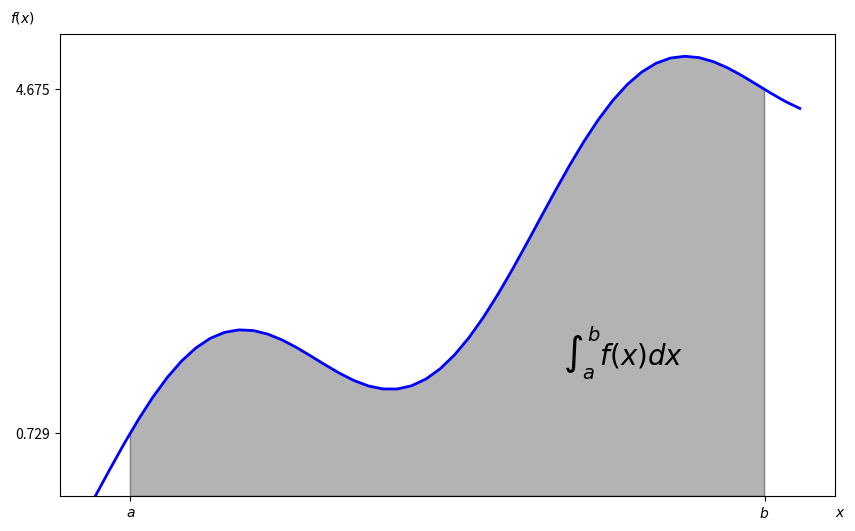

Python code for this plot: (Note: this script raises an exception after producing the figure.)
import scipy.integrate as sci
import numpy as np
from pylab import plt, mpl

from matplotlib.patches import Polygon 


def f(x):
    return np.sin(x) + 0.5 * x

if __name__ == '__main__':
    x = np.linspace(0, 10)
    y = f(x)

    a = 0.5 # left integration lim
    b = 9.5 # right integration lim

    Ix = np.linspace(a, b)  # integration interval values
    Iy = f(Ix)  # integration func values

    fig, ax = plt.subplots(figsize=(10,6))
    plt.plot(x, y, 'b', linewidth=2)
    plt.ylim(bottom=0)

    verts = [(a, 0)] + list(zip(Ix, Iy)) + [(b, 0)]
    poly = Polygon(verts, facecolor='0.7', edgecolor='0.5')
    ax.add_patch(poly)
    
    plt.text(
        0.75 * (a + b),
        1.5,
        r"$\int_a^b f(x)dx$",
        horizontalalignment='center',
        fontsize=20
    )
    
    plt.figtext(0.9, 0.075, '$x$')
    plt.figtext(0.075, 0.9, '$f(x)$')

    ax.set_xticks((a,b))
    ax.set_xticklabels(('$a$', '$b$'))
    ax.set_yticks([f(a), f(b)])

    # plt.show()

    #######################
    # numerical integration
    print(sci.fixed_quad(f, a, b)[0])   # fixed Gaussian quadrature
    print(sci.quad(f, a, b)[0])         # adaptive quadrature
    print(sci.romberg(f, a, b))      # romberg integration   

    # list / array as inputs
    xi = np.linspace(a, b, 25)
    print(sci.trapezoid(f(xi), xi))
    print(sci.simpson(y=f(xi), x=xi))

    # integration by simulation
    for i in range(1, 20):
        np.random.seed(1000)
        x = np.random.random(i * 10) * (b - a) + a  # more x-es each time 
        print(np.mean(f(x)) * (b - a))



